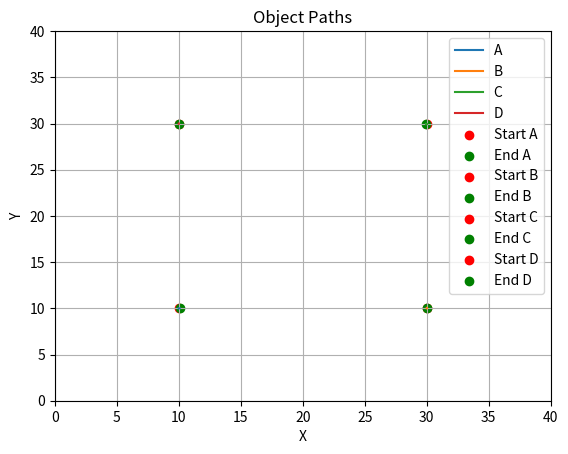

Here is the Python script that generated this plot:
import math
import matplotlib.pyplot as plt
from matplotlib.animation import FuncAnimation

def distance(a, b):
    return math.sqrt((b[0] - a[0]) ** 2 + (b[1] - a[1]) ** 2)

# Initialize the Position
a = (10, 10)
b = (30, 10)
c = (30, 30)
d = (10, 30)

# Initialize the velocities
va = 35
vb = 25
vc = 15
vd = 10

# Initialize the time and time increment
time = 0
delt = 0.001

# Create empty lists to store the positions
path_a = [a]
path_b = [b]
path_c = [c]
path_d = [d]

fig, ax = plt.subplots()
line_a, = ax.plot([], [], label='A')
line_b, = ax.plot([], [], label='B')
line_c, = ax.plot([], [], label='C')
line_d, = ax.plot([], [], label='D')
scat_start_a = ax.scatter([], [], color='red', marker='o', label='Start A')
scat_end_a = ax.scatter([], [], color='green', marker='o', label='End A')
scat_start_b = ax.scatter([], [], color='red', marker='o', label='Start B')
scat_end_b = ax.scatter([], [], color='green', marker='o', label='End B')
scat_start_c = ax.scatter([], [], color='red', marker='o', label='Start C')
scat_end_c = ax.scatter([], [], color='green', marker='o', label='End C')
scat_start_d = ax.scatter([], [], color='red', marker='o', label='Start D')
scat_end_d = ax.scatter([], [], color='green', marker='o', label='End D')

def update(frame):
    global a, b, c, d, time

    # Calculate the distances between the objects
    distance_AB = distance(a, b)
    distance_BC = distance(b, c)
    distance_CD = distance(c, d)
    distance_DA = distance(d, a)

    # Update the positions of the objects
    a = (a[0] + va * delt * (b[0] - a[0]) / distance_AB, a[1] + va * delt * (b[1] - a[1]) / distance_AB)
    b = (b[0] - vb * delt * (b[0] - c[0]) / distance_BC, b[1] + vb * delt * (c[1] - b[1]) / distance_BC)
    c = (c[0] - vc * delt * (c[0] - d[0]) / distance_CD, c[1] - vc * delt * (c[1] - d[1]) / distance_CD)
    d = (d[0] + vd * delt * (a[0] - d[0]) / distance_DA, d[1] + vd * delt * (a[1] - d[1]) / distance_DA)

    # Append the positions to the path lists
    path_a.append(a)
    path_b.append(b)
    path_c.append(c)
    path_d.append(d)

    # Print the positions of A, B, C, and D
    print(f"Time: {time:.2f} | A: {a} | B: {b} | C: {c} | D: {d}")

    # Check if any of the objects have been hit
    if distance_AB < 0.005:
        print("A hits B")
        anim.event_source.stop()
    elif distance_BC < 0.005:
        print("B hits C")
        anim.event_source.stop()
    elif distance_CD < 0.005:
        print("C hits D")
        anim.event_source.stop()

    # Increase the time
    time += delt

    # Update the plot data
    line_a.set_data(*zip(*path_a))
    line_b.set_data(*zip(*path_b))
    line_c.set_data(*zip(*path_c))
    line_d.set_data(*zip(*path_d))
    scat_start_a.set_offsets([path_a[0]])
    scat_end_a.set_offsets([path_a[-1]])
    scat_start_b.set_offsets([path_b[0]])
    scat_end_b.set_offsets([path_b[-1]])
    scat_start_c.set_offsets([path_c[0]])
    scat_end_c.set_offsets([path_c[-1]])
    scat_start_d.set_offsets([path_d[0]])
    scat_end_d.set_offsets([path_d[-1]])

    return line_a, line_b, line_c, line_d, scat_start_a, scat_end_a, scat_start_b, scat_end_b, scat_start_c, scat_end_c, scat_start_d, scat_end_d

# Set the axis limits
ax.set_xlim(0, 40)
ax.set_ylim(0, 40)
ax.set_xlabel('X')
ax.set_ylabel('Y')
ax.set_title('Object Paths')
ax.legend()
ax.grid(True)

# Create the animation
anim = FuncAnimation(fig, update, frames=range(0, 5000), interval=1, blit=True)

# Display the animation
plt.show()
